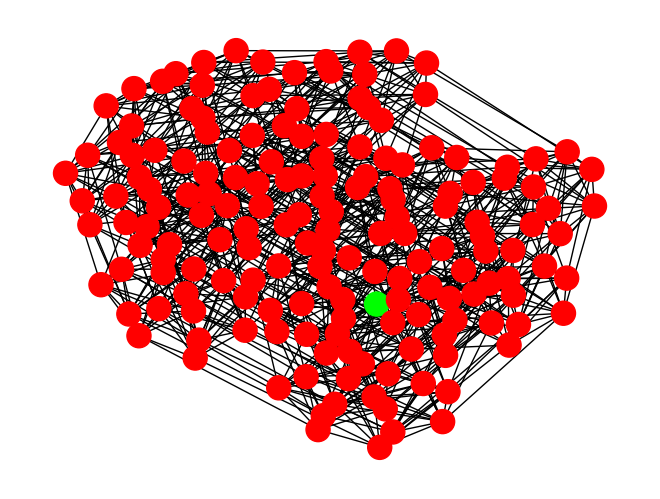
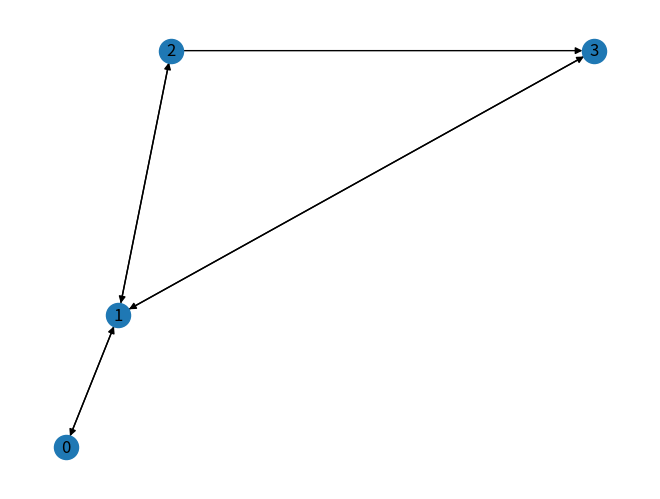

The script that saved these images, in order:
from itertools import chain, combinations
import math
import networkx as nx
import matplotlib.pyplot as plt

positions = [
	(0,0),
	(1,1),
	(2,3),
	(10,3),
]
alpha = 0.6
greedy = False
skip_infinite=True

n = len(positions)

def distance(a: int, b:int) -> float:
	pa = positions[a]
	pb = positions[b]
	d = (pa[0] - pb[0], pa[1] - pb[1])
	return math.sqrt(d[0]*d[0] + d[1]*d[1])


def player_costs(graph : nx.Graph) -> dict:
	costs = {}
	total_cost = 0
	for node in graph.nodes():
		cost = 0

		#Edge cost
		cost += alpha * len(graph[node])

		#Stretches
		lengths = nx.shortest_path_length(graph, node)
		for other_node in graph.nodes():
			if other_node != node:
				if other_node in lengths:
					cost += lengths[other_node] / distance(node, other_node)
				else:
					cost = math.inf
		
		#Greedy
		for target in graph.nodes():
			if target != node:
				found = False
				for neighbor in graph[node]:
					if distance(neighbor, target) < distance(node, target):
						found = True
						break
				if not found:
					cost = math.inf
					break

		costs[node] = cost
		total_cost += cost
	costs['total'] = total_cost
	return costs

all_edges = [(a,b) for a in range(n) for b in range(n) if a != b]

outcomes = {}
outcome_graph = nx.Graph()
def build_outcome(edges : tuple) -> None:
	g : nx.DiGraph = nx.empty_graph(n, nx.DiGraph)
	for edge in edges:
		g.add_edge(edge[0], edge[1], weight=distance(edge[0], edge[1]))

	costs = player_costs(g)
	if not skip_infinite or costs['total'] != math.inf:
		outcome_graph.add_node(g, costs = costs)
		outcomes[edges] = g

# TODO: Do less stuff when costs are infinite
def connect_outcomes() -> None:
	for edges in outcomes:
		g = outcomes[edges]
		if greedy:
			for edge in edges:
				neighbor = outcomes.get(tuple(i for i in edges if i != edge), None)
				if neighbor is not None:
					outcome_graph.add_edge(g, neighbor)
		else:
			for player in range(n):
				player_edges = [(player, a) for a in range(n) if a != player]
				for toggle_edges in chain.from_iterable(combinations(player_edges, r) for r in range(1, len(player_edges)+1)):
					neighbor_edges = tuple(edge for edge in all_edges if (edge in toggle_edges) != (edge in edges))
					neighbor = outcomes.get(neighbor_edges, None)
					if neighbor is not None:
						outcome_graph.add_edge(g, neighbor)

def build_outcome_graph() -> None:
	for edges in chain.from_iterable(combinations(all_edges, r) for r in range(len(all_edges)+1)):
		build_outcome(edges)
	connect_outcomes()

def is_equilibrium(graph: nx.Graph, costs: dict, node: int) -> bool:
	for neighbor in graph[node]:
		for player in node[1]:
			if player != 'total' and costs[node][player] > costs[neighbor][player]:
				return False
	return True
			
build_outcome_graph()

#valid_nodes = [node[0] for node in outcome_graph.nodes().data() if node[1]['costs']['total'] != math.inf]
#finite_outcome_graph = outcome_graph.subgraph(valid_nodes)

colors = []
equilibria = []
costs = nx.get_node_attributes(outcome_graph, 'costs')
for node in outcome_graph.nodes():
	if is_equilibrium(outcome_graph, costs, node):
		colors.append((0,1,0))
		equilibria.append(node)
	else:
		colors.append((1,0,0))

nx.draw(outcome_graph, node_color=colors)
plt.show()


for equilibrium in equilibria:
	print(costs[equilibrium])
	nx.draw(equilibrium, pos = positions, with_labels=True)
	plt.show()
